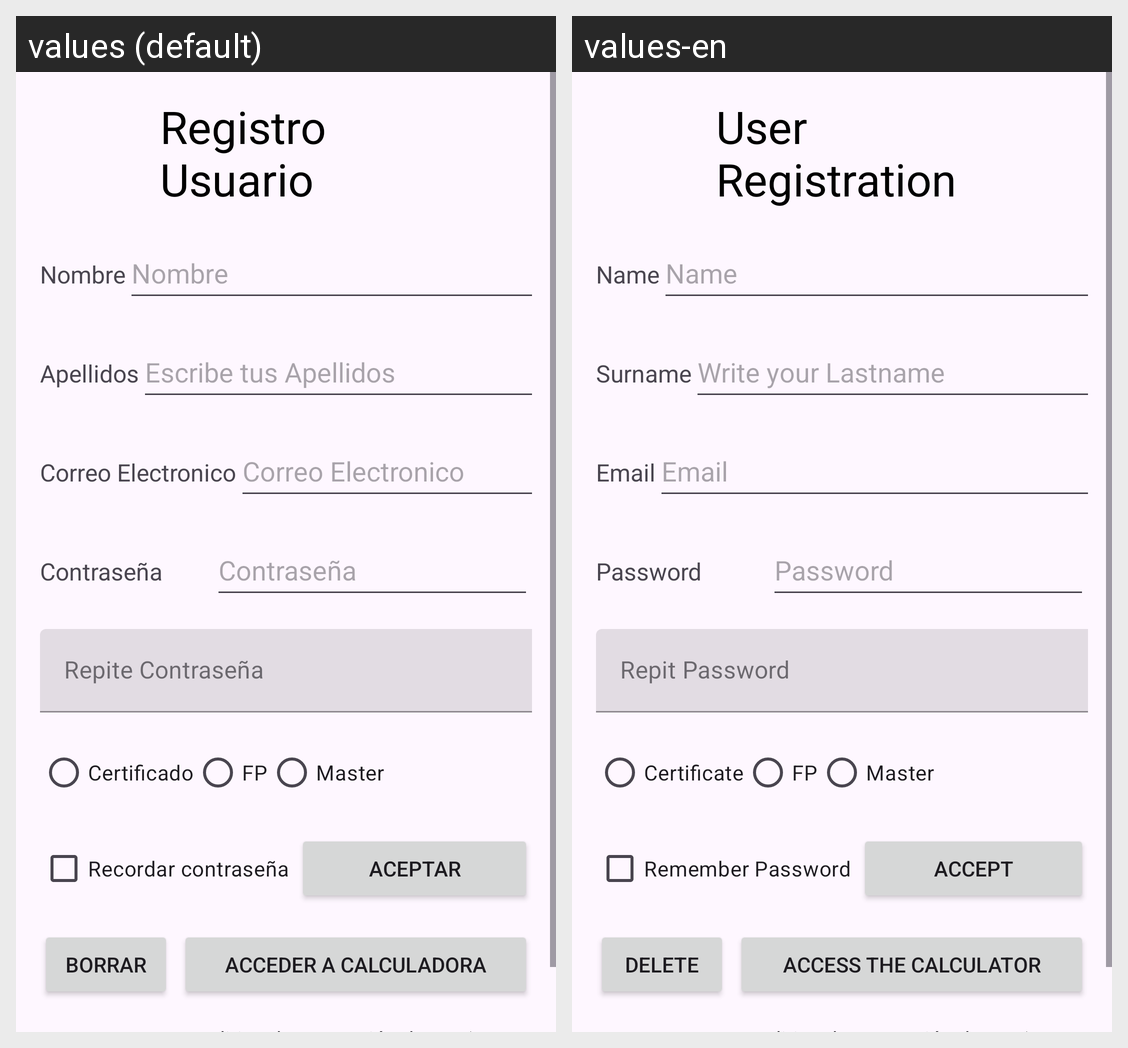

The Android screen above is rendered under two locales of the same app. Produce the string resources it draws, with the default and per-locale values.
Android screen res/layout/activity_main.xml rendered under 2 locales, left to right: values (default), values-en. Device: Nexus 5 (rendered at 1080×1920; each locale shown at half size, 540×960, under a caption strip naming it); theme Theme.EX_EV1.
Strings drawn on this screen, with the default value and each locale's value (text and hints the layout hard-codes, and strings that could not be matched under every locale, appear in the picture but are not listed):

registro
  values: Registro Usuario
  values-en: User Registration

nombre
  values: Nombre
  values-en: Name

apellidos
  values: Apellidos
  values-en: Surname

escribe_apellidos
  values: Escribe tus Apellidos
  values-en: Write your Lastname

correoelectronico
  values: Correo Electronico
  values-en: Email

Certificado
  values: Certificado
  values-en: Certificate

string_fp
  values: FP
  values-en: FP

aceptar
  values: Aceptar
  values-en: Accept

borrar
  values: Borrar
  values-en: Delete

calculadora
  values: Acceder a Calculadora
  values-en: Access the Calculator
